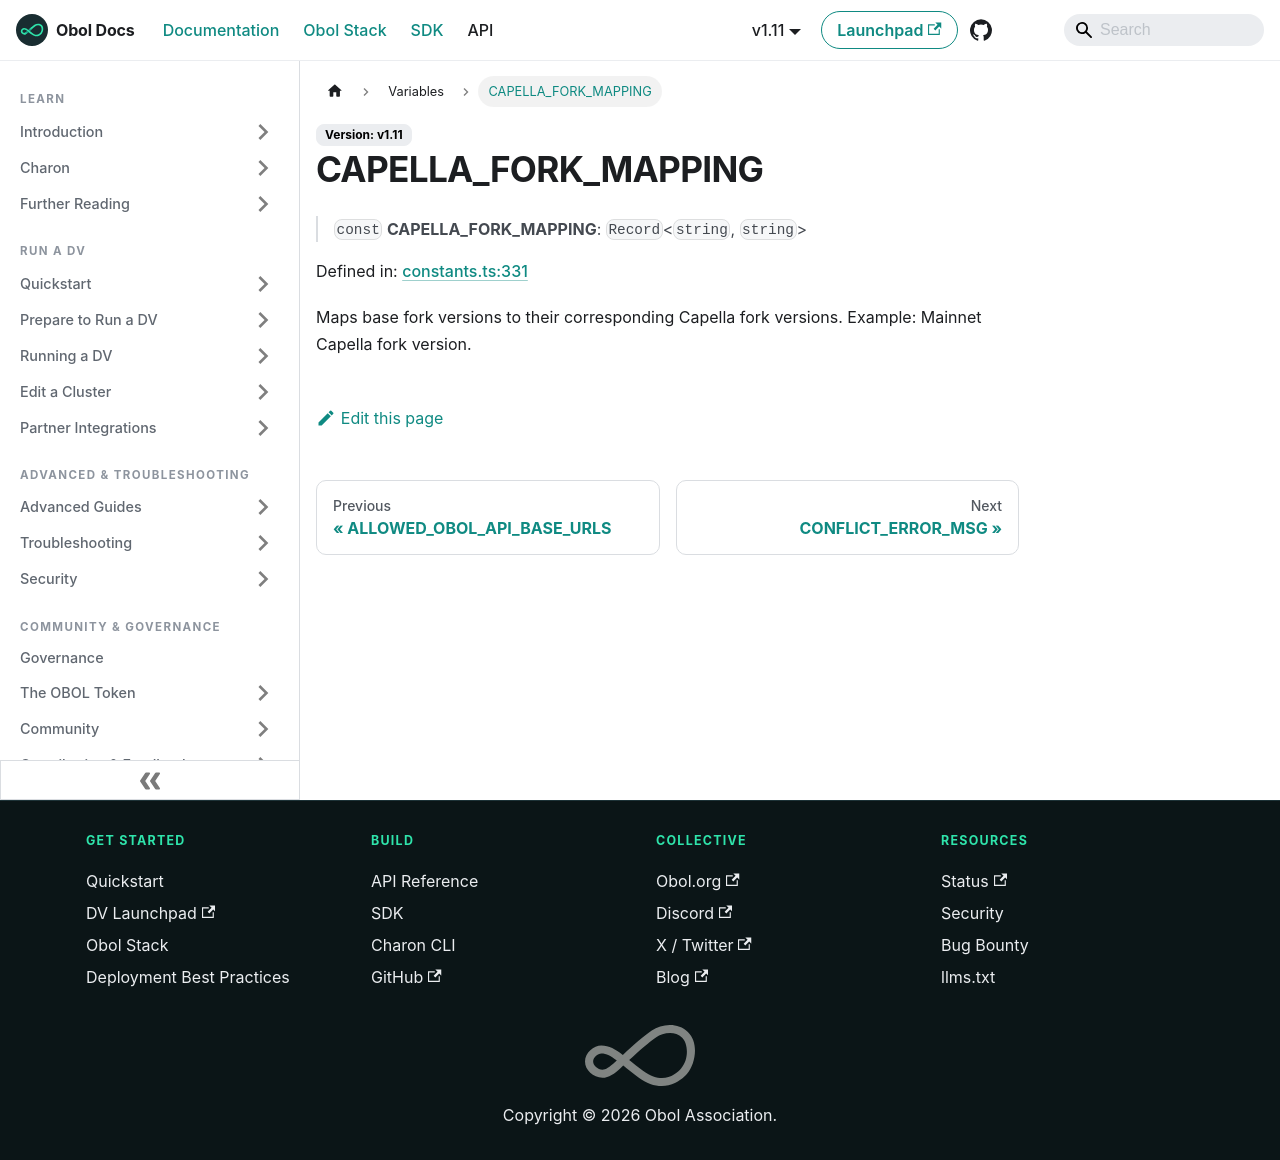

repository: ObolNetwork/obol-docs · page: sdk/variables/capella_fork_mapping.html · generator: docusaurus

---
sidebar_label: "CAPELLA_FORK_MAPPING"
slug: /sdk/variables/capella_fork_mapping
---

# CAPELLA\_FORK\_MAPPING

> `const` **CAPELLA\_FORK\_MAPPING**: `Record`\<`string`, `string`\>

Defined in: [constants.ts:331](https://github.com/ObolNetwork/obol-sdk/blob/cf0106cb36847b1c3a84065e90778e6a094e3577/src/constants.ts#L331)

Maps base fork versions to their corresponding Capella fork versions.
Example: Mainnet Capella fork version.
